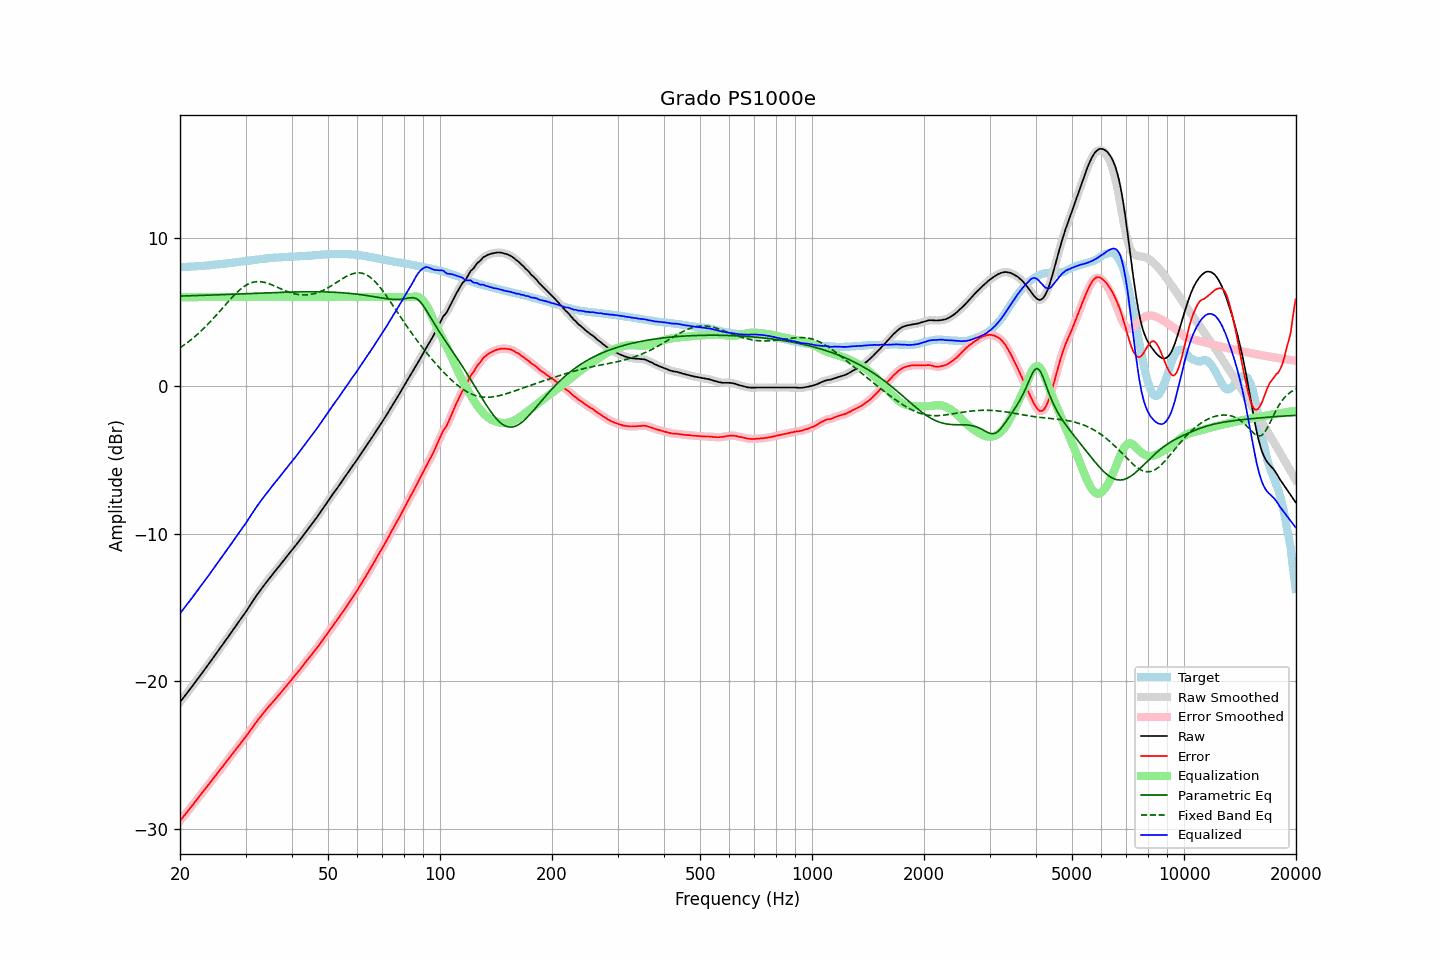

The table this chart was drawn from, first rows:
frequency, raw, error, smoothed, error_smoothed, equalization, parametric_eq, fixed_band_eq, equalized_raw, equalized_smoothed, target
20.00, -21.40, -29.43, -21.40, -29.43, 6.00, 6.07, 2.57, -15.40, -15.40, 8.03
20.20, -21.26, -29.29, -21.27, -29.30, 6.00, 6.07, 2.64, -15.26, -15.27, 8.03
20.40, -21.12, -29.16, -21.13, -29.16, 6.00, 6.08, 2.72, -15.12, -15.13, 8.04
20.61, -20.99, -29.03, -20.99, -29.03, 6.00, 6.08, 2.80, -14.99, -14.99, 8.05
20.81, -20.84, -28.89, -20.84, -28.89, 6.00, 6.08, 2.87, -14.84, -14.84, 8.05
21.02, -20.70, -28.76, -20.70, -28.75, 6.00, 6.09, 2.96, -14.70, -14.70, 8.06
21.23, -20.55, -28.61, -20.56, -28.62, 6.00, 6.09, 3.04, -14.55, -14.56, 8.06
21.44, -20.41, -28.48, -20.41, -28.48, 6.00, 6.09, 3.13, -14.41, -14.41, 8.07
21.66, -20.28, -28.35, -20.27, -28.34, 6.00, 6.10, 3.21, -14.28, -14.27, 8.07
21.87, -20.12, -28.20, -20.13, -28.21, 6.00, 6.10, 3.31, -14.12, -14.13, 8.07
22.09, -19.98, -28.07, -19.98, -28.07, 6.00, 6.10, 3.40, -13.98, -13.98, 8.08
22.31, -19.83, -27.93, -19.83, -27.92, 6.00, 6.11, 3.50, -13.83, -13.83, 8.09
22.54, -19.69, -27.78, -19.69, -27.78, 6.00, 6.11, 3.59, -13.69, -13.69, 8.09
22.76, -19.53, -27.64, -19.54, -27.64, 6.00, 6.11, 3.70, -13.53, -13.54, 8.10
22.99, -19.39, -27.51, -19.39, -27.50, 6.00, 6.12, 3.80, -13.39, -13.39, 8.11
23.22, -19.25, -27.37, -19.24, -27.37, 6.00, 6.12, 3.91, -13.25, -13.24, 8.12
23.45, -19.09, -27.23, -19.10, -27.23, 6.00, 6.13, 4.01, -13.09, -13.10, 8.13
23.69, -18.95, -27.09, -18.95, -27.09, 6.00, 6.13, 4.13, -12.95, -12.95, 8.14
23.92, -18.80, -26.95, -18.80, -26.95, 6.00, 6.13, 4.24, -12.80, -12.80, 8.15
24.16, -18.65, -26.81, -18.65, -26.81, 6.00, 6.14, 4.35, -12.65, -12.65, 8.16
24.40, -18.50, -26.67, -18.50, -26.68, 6.00, 6.14, 4.47, -12.50, -12.50, 8.17
24.65, -18.36, -26.54, -18.35, -26.54, 6.00, 6.15, 4.59, -12.36, -12.35, 8.19
24.89, -18.19, -26.39, -18.20, -26.39, 6.00, 6.15, 4.71, -12.19, -12.20, 8.20
25.14, -18.04, -26.25, -18.04, -26.25, 6.00, 6.15, 4.83, -12.04, -12.04, 8.21
25.39, -17.89, -26.11, -17.89, -26.11, 6.00, 6.16, 4.96, -11.89, -11.89, 8.22
25.65, -17.75, -25.97, -17.74, -25.97, 6.00, 6.16, 5.08, -11.75, -11.74, 8.23
25.91, -17.60, -25.84, -17.59, -25.83, 6.00, 6.17, 5.21, -11.60, -11.59, 8.25
26.16, -17.43, -25.69, -17.44, -25.69, 6.00, 6.17, 5.33, -11.43, -11.44, 8.25
26.43, -17.29, -25.55, -17.29, -25.55, 6.00, 6.17, 5.45, -11.29, -11.29, 8.26
26.69, -17.13, -25.41, -17.13, -25.41, 6.00, 6.18, 5.58, -11.13, -11.13, 8.27
26.96, -16.98, -25.27, -16.98, -25.27, 6.00, 6.18, 5.70, -10.98, -10.98, 8.29
27.23, -16.83, -25.13, -16.83, -25.13, 6.00, 6.19, 5.82, -10.83, -10.83, 8.30
27.50, -16.68, -25.00, -16.67, -24.99, 6.00, 6.19, 5.94, -10.68, -10.67, 8.32
27.77, -16.51, -24.84, -16.52, -24.85, 6.00, 6.19, 6.06, -10.51, -10.52, 8.33
28.05, -16.36, -24.71, -16.36, -24.71, 6.00, 6.20, 6.17, -10.36, -10.36, 8.35
28.33, -16.21, -24.57, -16.21, -24.57, 6.00, 6.20, 6.27, -10.21, -10.21, 8.36
28.62, -16.06, -24.43, -16.06, -24.43, 6.00, 6.21, 6.38, -10.06, -10.06, 8.38
28.90, -15.89, -24.28, -15.90, -24.29, 6.00, 6.21, 6.47, -9.89, -9.90, 8.39
29.19, -15.74, -24.15, -15.74, -24.15, 6.00, 6.22, 6.57, -9.74, -9.74, 8.40
29.48, -15.59, -24.01, -15.59, -24.01, 6.00, 6.22, 6.65, -9.59, -9.59, 8.41
29.78, -15.44, -23.87, -15.44, -23.87, 6.00, 6.23, 6.73, -9.44, -9.44, 8.43
30.08, -15.29, -23.73, -15.28, -23.72, 6.00, 6.23, 6.80, -9.29, -9.28, 8.44
30.38, -15.12, -23.58, -15.12, -23.57, 6.00, 6.23, 6.86, -9.12, -9.12, 8.46
30.68, -14.94, -23.41, -14.95, -23.42, 6.00, 6.24, 6.91, -8.94, -8.95, 8.47
30.99, -14.78, -23.26, -14.78, -23.26, 6.00, 6.24, 6.96, -8.78, -8.78, 8.49
31.30, -14.62, -23.11, -14.62, -23.11, 6.00, 6.25, 6.99, -8.62, -8.62, 8.50
31.61, -14.46, -22.97, -14.45, -22.97, 6.00, 6.25, 7.02, -8.46, -8.45, 8.51
31.93, -14.30, -22.82, -14.29, -22.82, 6.00, 6.26, 7.04, -8.30, -8.29, 8.52
32.24, -14.13, -22.67, -14.14, -22.68, 6.00, 6.26, 7.05, -8.13, -8.14, 8.54
32.57, -13.99, -22.54, -13.98, -22.54, 6.00, 6.27, 7.05, -7.99, -7.98, 8.55
32.89, -13.83, -22.40, -13.83, -22.40, 6.00, 6.27, 7.05, -7.83, -7.83, 8.57
33.22, -13.68, -22.26, -13.68, -22.26, 6.00, 6.27, 7.03, -7.68, -7.68, 8.58
33.55, -13.53, -22.13, -13.54, -22.13, 6.00, 6.28, 7.01, -7.53, -7.54, 8.60
33.89, -13.39, -22.00, -13.39, -22.00, 6.00, 6.28, 6.99, -7.39, -7.39, 8.60
34.23, -13.26, -21.88, -13.25, -21.87, 6.00, 6.29, 6.96, -7.26, -7.25, 8.62
34.57, -13.10, -21.73, -13.11, -21.74, 6.00, 6.29, 6.92, -7.10, -7.11, 8.63
34.92, -12.97, -21.60, -12.97, -21.61, 6.00, 6.30, 6.88, -6.97, -6.97, 8.64
35.27, -12.84, -21.49, -12.83, -21.48, 6.00, 6.30, 6.84, -6.84, -6.83, 8.65
35.62, -12.70, -21.36, -12.70, -21.36, 6.00, 6.30, 6.79, -6.70, -6.70, 8.66
35.97, -12.56, -21.23, -12.56, -21.24, 6.00, 6.31, 6.74, -6.56, -6.56, 8.67
... 635 more rows
